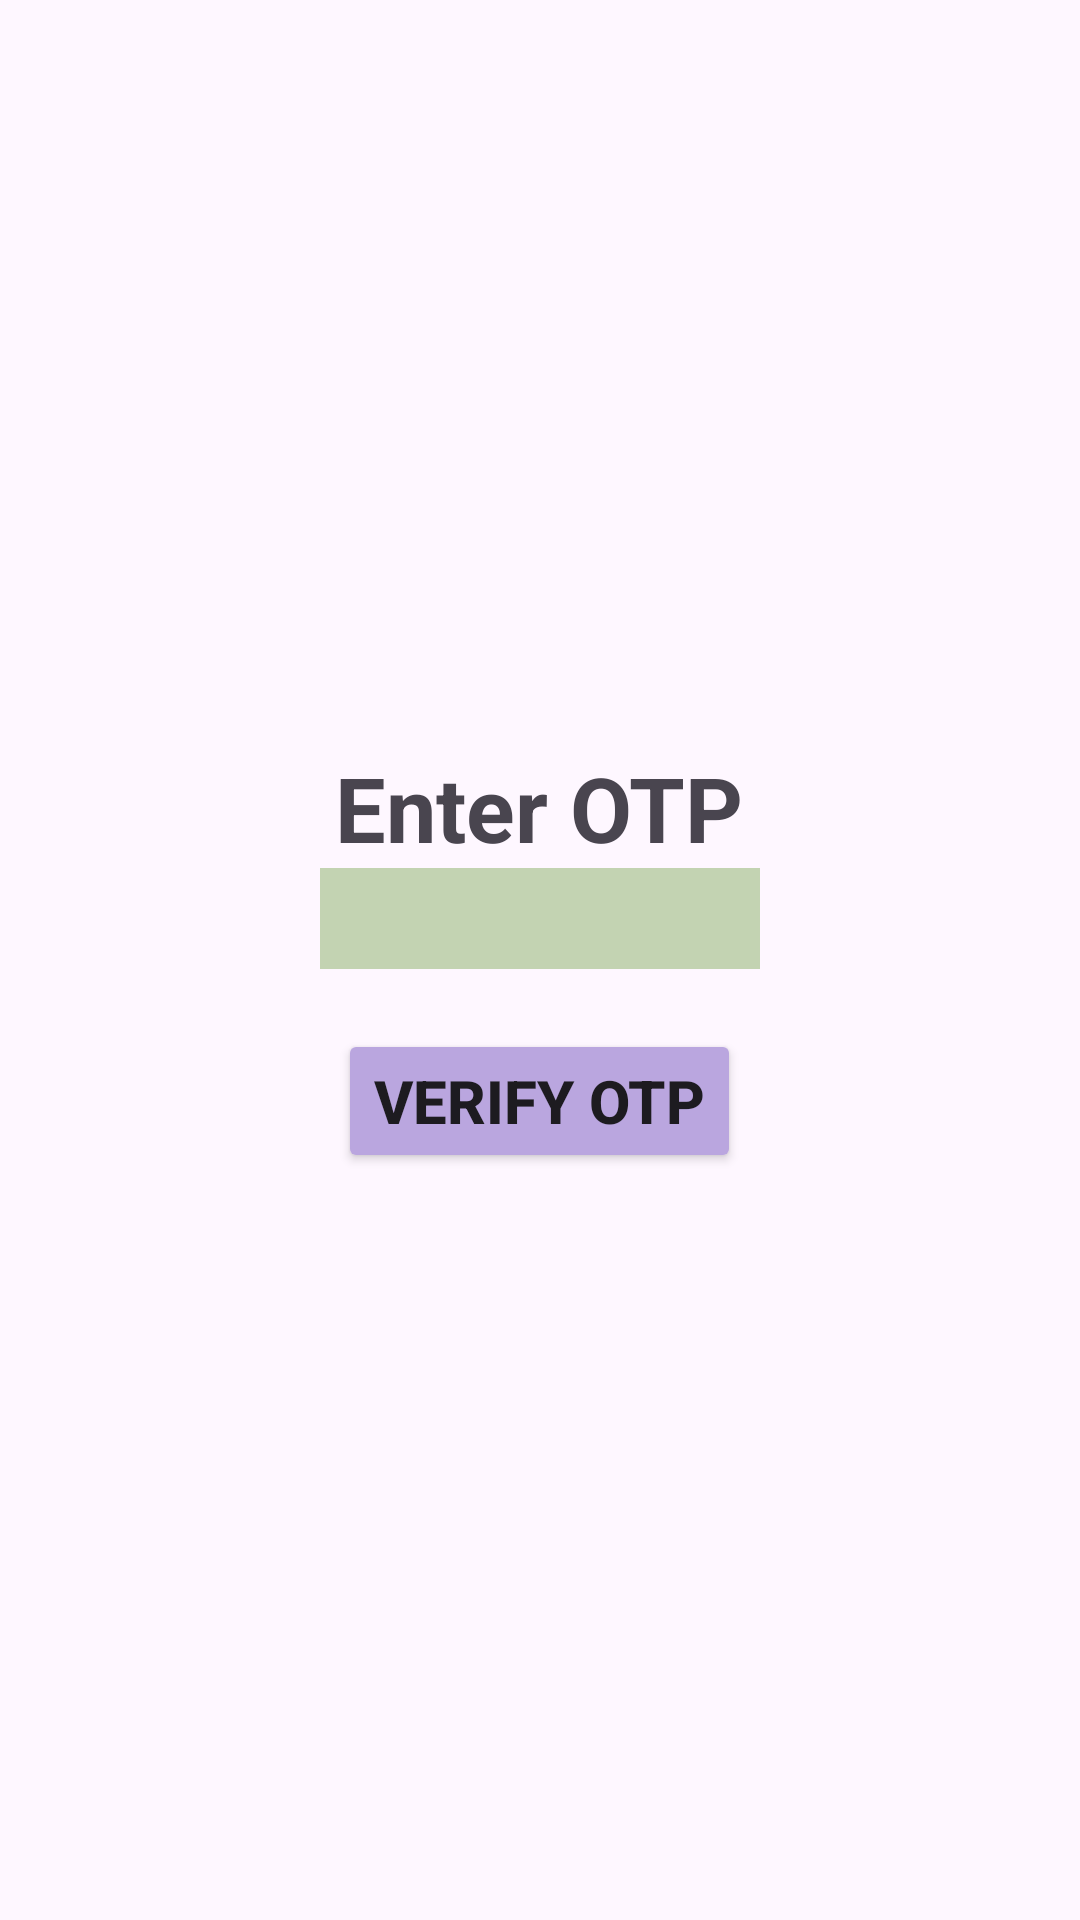

Produce the Android XML layout that renders to this screen, including the resource entries it uses.
<!-- AndroidManifest.xml: application theme Theme.Regtest -->
<!-- res/layout/activity_user_otp_send.xml -->
<?xml version="1.0" encoding="utf-8"?>
<LinearLayout
    xmlns:android="http://schemas.android.com/apk/res/android"
    xmlns:app="http://schemas.android.com/apk/res-auto"
    xmlns:tools="http://schemas.android.com/tools"
    android:layout_width="match_parent"
    android:layout_height="match_parent"
    android:orientation="vertical"
    android:gravity="center"
    android:padding="30dp"
    tools:context=".User_OTP_SEND">

    <TextView
        android:layout_width="wrap_content"
        android:layout_height="wrap_content"
        android:text="Enter OTP"
        android:textSize="30sp"

        android:textStyle="bold"
        />
    <EditText
        android:layout_width="wrap_content"
        android:layout_height="wrap_content"
        android:background="#C3D3B2"
        android:textSize="25sp"
        android:ems="5"

        android:id="@+id/enter_OTP"
        />
    <androidx.appcompat.widget.AppCompatButton
        android:layout_width="wrap_content"
        android:layout_height="wrap_content"
        android:text="VERIFY OTP"
        android:textSize="20sp"
        android:textStyle="bold"
        android:id="@+id/btnVerifyOTP"
        android:backgroundTint="#BAA6DF"
        android:layout_marginTop="20sp"
        />




</LinearLayout>
<!-- resources referenced by this layout -->
<resources>
  <style name="Theme.Regtest" parent="Base.Theme.Regtest" />
  <style name="Base.Theme.Regtest" parent="Theme.Material3.DayNight.NoActionBar">
          
          
      </style>
</resources>
